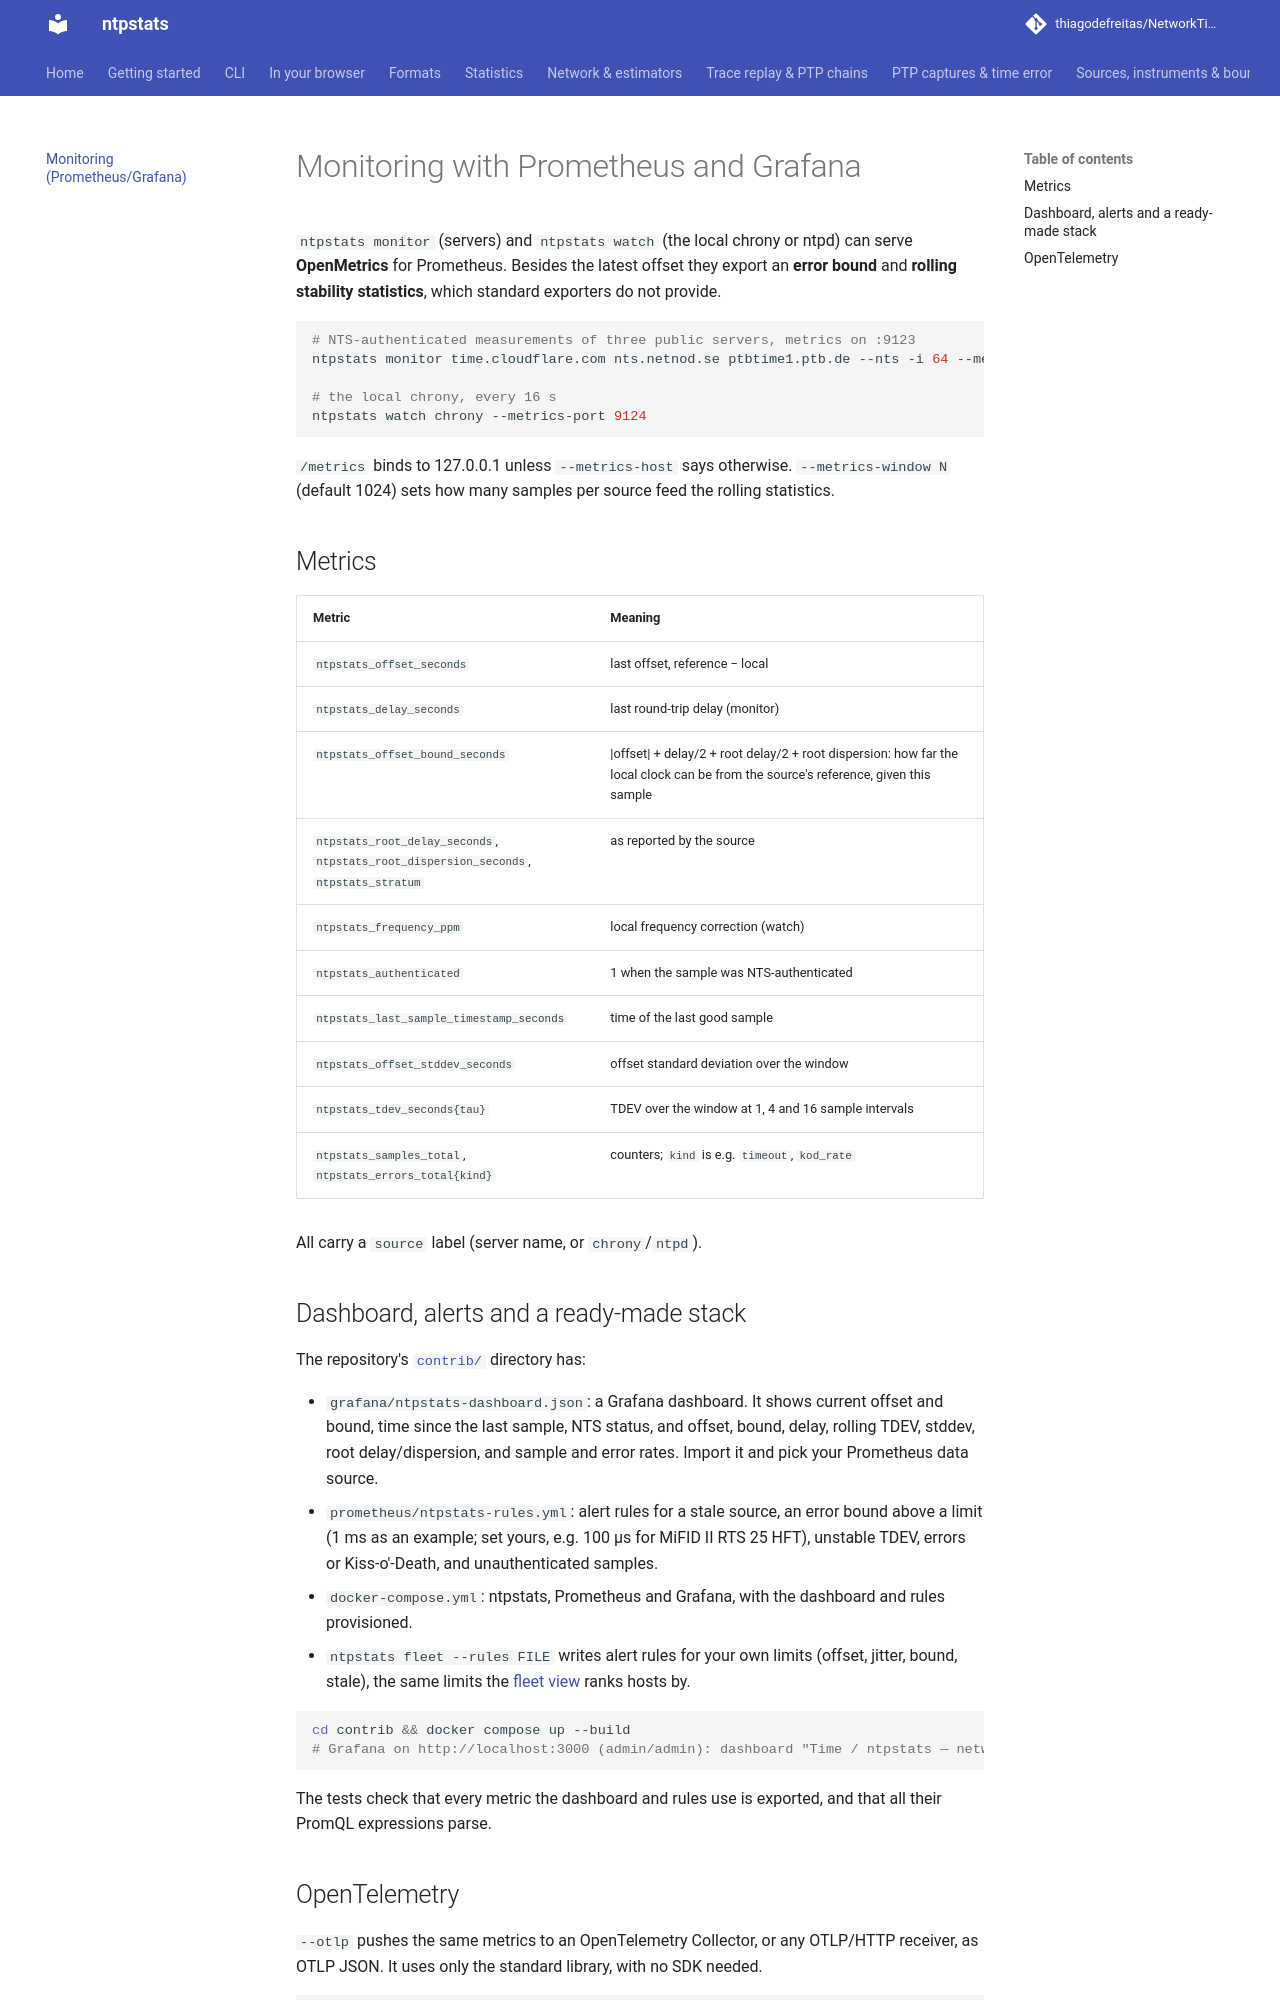

repository: thiagodefreitas/NetworkTime · page: monitoring/index.html · generator: mkdocs

# Monitoring with Prometheus and Grafana

`ntpstats monitor` (servers) and `ntpstats watch` (the local chrony or ntpd) can serve
**OpenMetrics** for Prometheus. Besides the latest offset they export an **error bound** and
**rolling stability statistics**, which standard exporters do not provide.

```bash
# NTS-authenticated measurements of three public servers, metrics on :9123
ntpstats monitor time.cloudflare.com nts.netnod.se ptbtime1.ptb.de --nts -i 64 --metrics-port 9123

# the local chrony, every 16 s
ntpstats watch chrony --metrics-port 9124
```

`/metrics` binds to 127.0.0.1 unless `--metrics-host` says otherwise. `--metrics-window N`
(default 1024) sets how many samples per source feed the rolling statistics.

## Metrics

| Metric | Meaning |
|---|---|
| `ntpstats_offset_seconds` | last offset, reference − local |
| `ntpstats_delay_seconds` | last round-trip delay (monitor) |
| `ntpstats_offset_bound_seconds` | \|offset\| + delay/2 + root delay/2 + root dispersion: how far the local clock can be from the source's reference, given this sample |
| `ntpstats_root_delay_seconds`, `ntpstats_root_dispersion_seconds`, `ntpstats_stratum` | as reported by the source |
| `ntpstats_frequency_ppm` | local frequency correction (watch) |
| `ntpstats_authenticated` | 1 when the sample was NTS-authenticated |
| `ntpstats_last_sample_timestamp_seconds` | time of the last good sample |
| `ntpstats_offset_stddev_seconds` | offset standard deviation over the window |
| `ntpstats_tdev_seconds{tau}` | TDEV over the window at 1, 4 and 16 sample intervals |
| `ntpstats_samples_total`, `ntpstats_errors_total{kind}` | counters; `kind` is e.g. `timeout`, `kod_rate` |

All carry a `source` label (server name, or `chrony`/`ntpd`).

## Dashboard, alerts and a ready-made stack

The repository's [`contrib/`](https://github.com/thiagodefreitas/NetworkTime/tree/master/contrib)
directory has:

- `grafana/ntpstats-dashboard.json`: a Grafana dashboard. It shows current offset and bound,
  time since the last sample, NTS status, and offset, bound, delay, rolling TDEV, stddev, root
  delay/dispersion, and sample and error rates. Import it and pick your Prometheus data source.
- `prometheus/ntpstats-rules.yml`: alert rules for a stale source, an error bound above a limit
  (1 ms as an example; set yours, e.g. 100 µs for MiFID II RTS 25 HFT), unstable TDEV, errors or
  Kiss-o'-Death, and unauthenticated samples.
- `docker-compose.yml`: ntpstats, Prometheus and Grafana, with the dashboard and rules
  provisioned.
- `ntpstats fleet --rules FILE` writes alert rules for your own limits (offset, jitter, bound,
  stale), the same limits the [fleet view](fleet.md) ranks hosts by.

```bash
cd contrib && docker compose up --build
# Grafana on http://localhost:3000 (admin/admin): dashboard "Time / ntpstats — network time"
```

The tests check that every metric the dashboard and rules use is exported, and that all their
PromQL expressions parse.
